Run: headless pygame with SDL's dummy video driver; simulated clock (each Clock.tick advances the game by its frame time, no real sleeping); random seed 0; keys injected as events and as key.get_pressed() state; mouse plan: one left click at the window centre at the start of phase 2, then a move to the lower-right quarter at the start of phase 3.
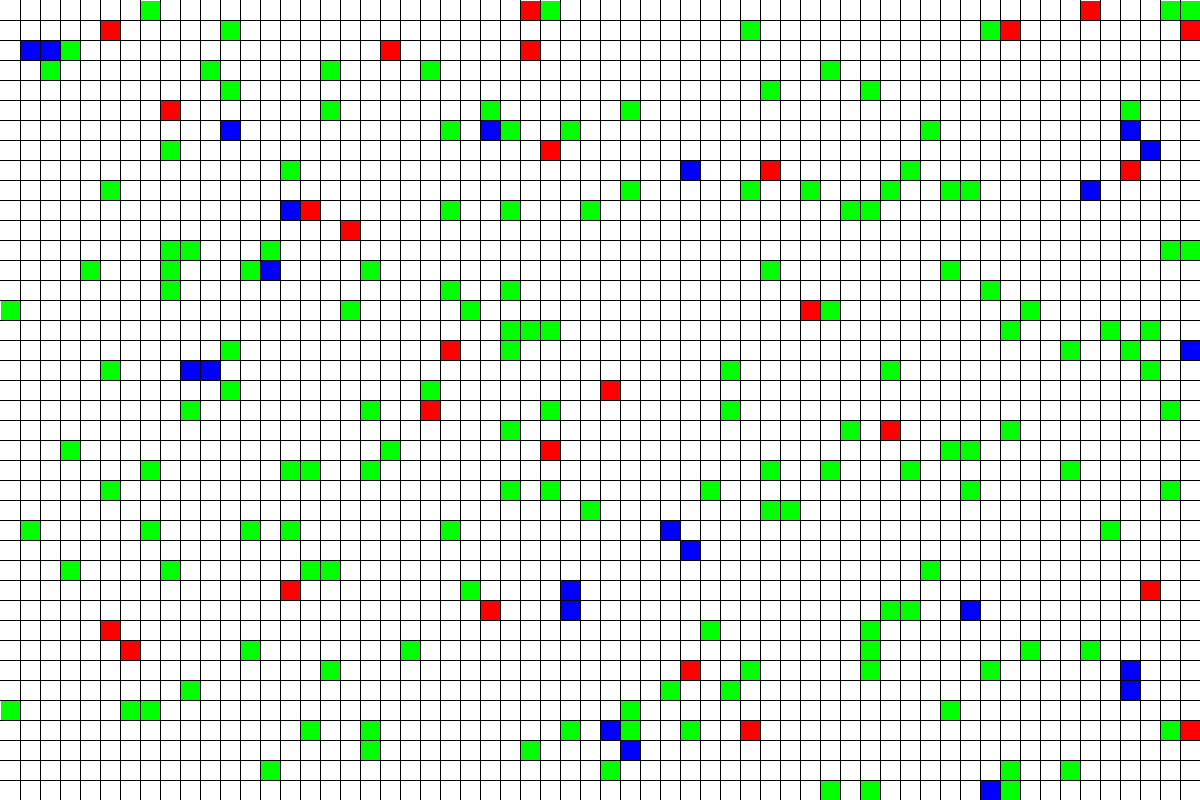
Frame 1 of 4 · flips 1–60 · no input
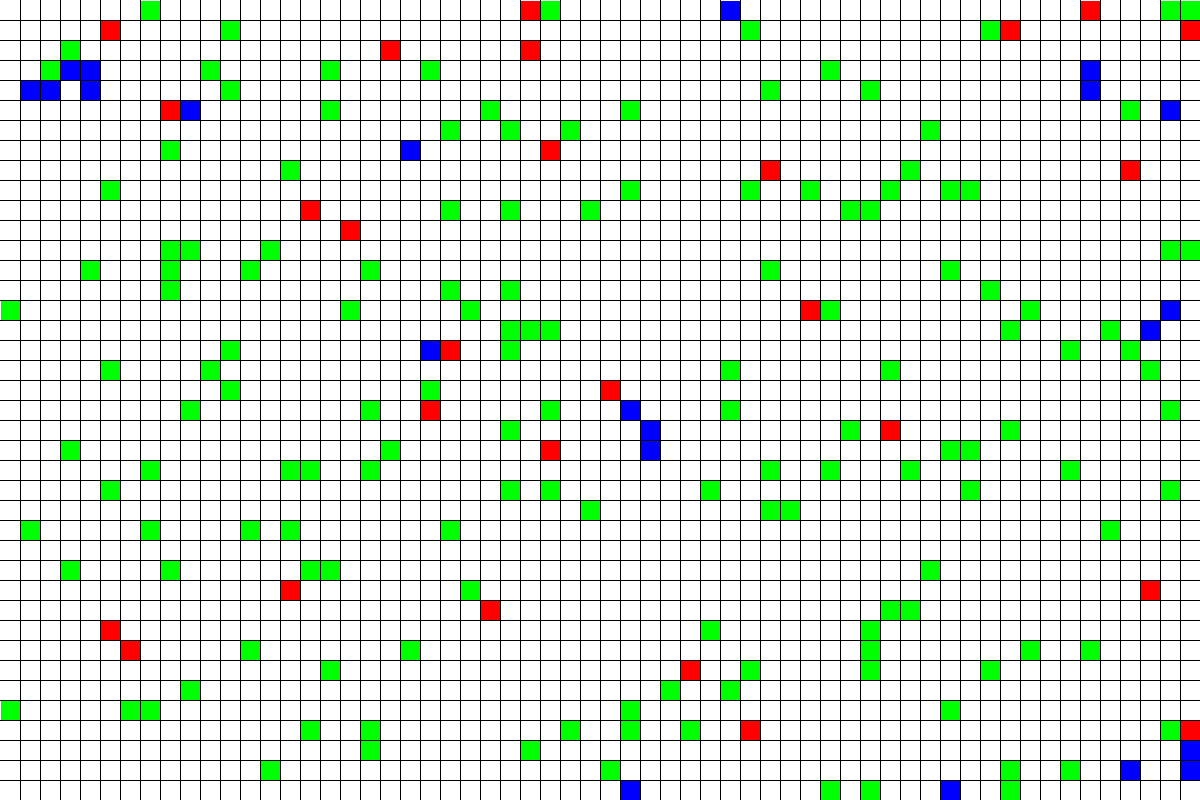
Frame 2 of 4 · flips 61–180 · clicked the window centre · tapped SPACE, RETURN · held RIGHT (→), D
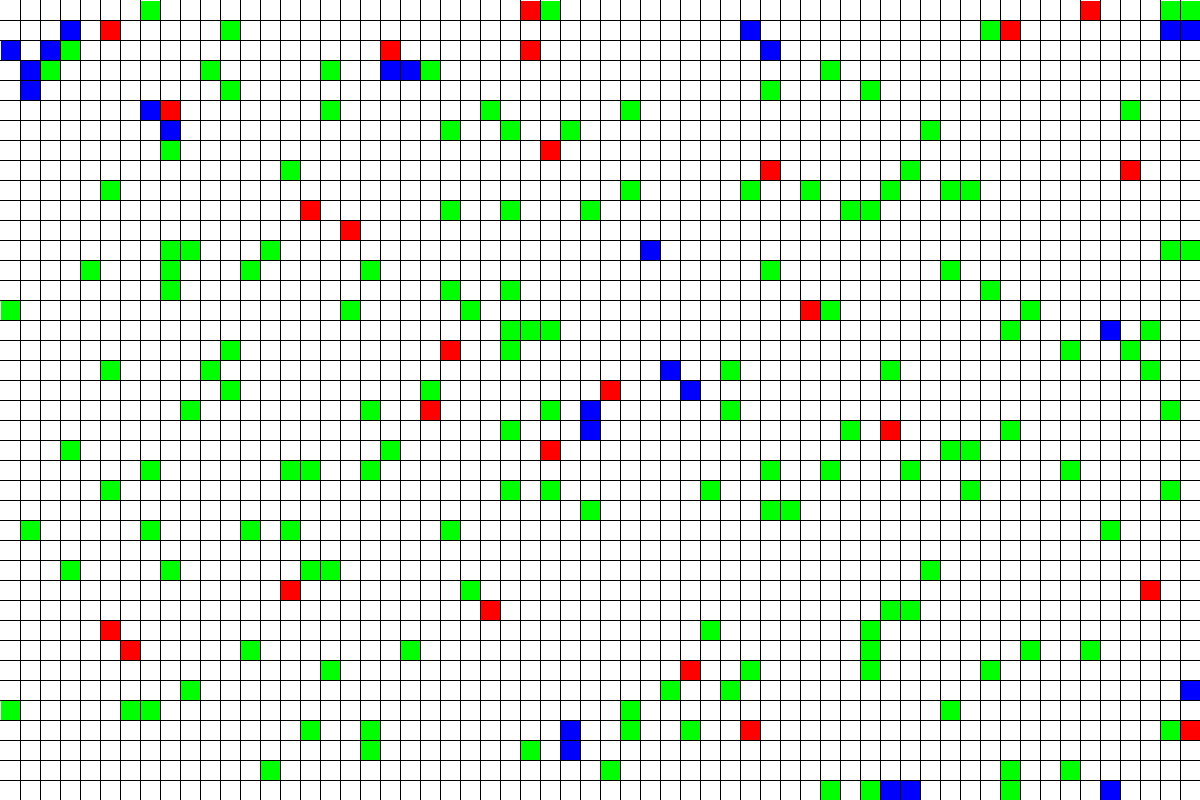
Frame 3 of 4 · flips 181–300 · moved the mouse to the lower-right quarter · held DOWN (↓), S
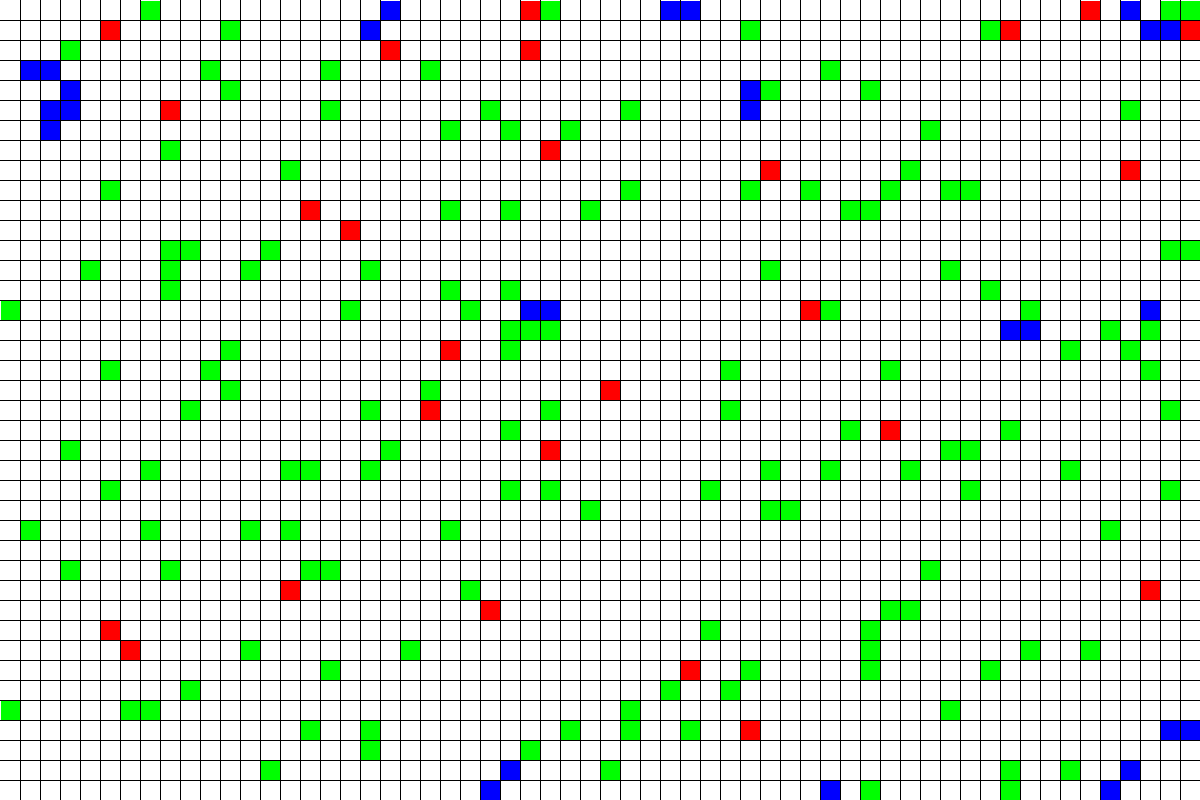
Frame 4 of 4 · flips 301–420 · held LEFT (←), A, UP (↑), W

The pygame program that drew these frames:

from random import choice
import pygame
from pygame.draw import *
from random import randint

FPS = 1000000

BLACK = (0, 0, 0)
RED = (255, 0, 0)
WHITE = 0xFFFFFF
BLUE = (0, 0, 255)
GREEN = (0, 255, 0)

WIDTH = 1200
HEIGHT = 800

FIELD_WIDTH = 1200//20
FIELD_HEIGHT = 800//20

directions = [(-1, -1), (0, -1), (1, -1), (1, 0), (1, 1), (0, 1), (-1, 1), (-1, 0)]

mutation_num = [0 for x in range(16)]

class Bacteria:
    def __init__(self, x, y, genome=0):
        '''
        self.x - коррдината бактерии по x (1 - (FIELD_WIDTH - 1))
        self.y - коррдината бактерии по x (1 - (FIELD_HEIGHT-1))
        self.health - здоровье, тратится при перемещении
        self.genome - геном бактерии, массив из 16 чисел от 0 до 15;
        0-63 - перемещение (0 - в левый верхний угол, далее по часовой стрелке)
        64-127 - съесть еду из клетки в соответствующей клетке (0 - левый верхний угол, далее по часовой стрелке)
        '''
        self.x = x
        self.y = y
        self.health = 128
        self.genome = [randint(0, 127) for i in range(128)]
        #self.patterns = patterns
    
    def move(self, direction):
        if direction == 0 and self.x != 0 and self.y != 0:
            self.x += -1
            self.y += -1
        elif direction == 1 and self.y != 0:
            self.y += -1
        elif direction == 2 and self.y != 0 and self.x != FIELD_WIDTH - 1:
            self.x += 1
            self.y += -1
        elif direction == 3 and self.x != FIELD_WIDTH - 1:
            self.x += 1
        elif direction == 4 and self.x != FIELD_WIDTH - 1 and self.y != FIELD_HEIGHT - 1:
            self.x += 1
            self.y += 1
        elif direction == 5 and self.y != FIELD_HEIGHT - 1:
            self.y += 1
        elif direction == 6 and self.x != 0 and self.y != FIELD_HEIGHT - 1:
            self.x += -1
            self.y += 1
        elif direction == 7 and self.x != 0:
            self.x += -1
        self.health -= 1
    
    def draw(self, screen):
        rect(screen, BLUE, (self.x * 20 + 1, self.y * 20 + 1, 19, 19))
    
    def eat_and_suffer(self, n):
        if cells[self.x + directions[n][0] - 1][self.y + directions[n][1] - 1].amount_of_food == 1:
            self.health += 1
            #cells[self.x + directions[n][0] - 1][self.y + directions[n][1] - 1].amount_of_food = 0
        elif cells[self.x + directions[n][0] - 1][self.y + directions[n][1] - 1].is_poison == 1:
            self.health += -1
            #cells[self.x + directions[n][0] - 1][self.y + directions[n][1] - 1].is_poison = 0
    
    def mutate(self):
        self.genome[randint(0, 127)] = randint(0, 127)
        
    def is_dead(self):
        if self.health <= 0:
            return True
        return False
        
        
class Cell:
    '''
    Клетка поля.
    Имеет аттрибуты:
    x, y - координаты;
    amount_of_food - количество еды на клетке.
    '''
    def __init__(self, x, y):
        self.x = x
        self.y = y
        self.amount_of_food = randint(0, 1) * randint(0, 1) * randint(0, 1) * randint(0, 1)
        if self.amount_of_food == 0:
            self.is_poison = randint(0, 1) * randint(0, 1) * randint(0, 1) * randint(0, 1) * randint(0, 1) * randint(0, 1)
        else:
            self.is_poison = 0
    
    def draw(self, screen):
        if self.amount_of_food:
            rect(screen, GREEN, (self.x * 20 + 1, self.y * 20 + 1, 19, 19))
        elif self.is_poison:
            rect(screen, RED, (self.x * 20 + 1, self.y * 20 + 1, 19, 19))
            

pygame.init()
screen = pygame.display.set_mode((WIDTH, HEIGHT))
screen.fill(WHITE)
bacteria = []
cells = [[Cell(x, y) for y in range(FIELD_HEIGHT)] for x in range(FIELD_WIDTH)]

clock = pygame.time.Clock()
finished = False
for i in range(16):
    bacteria.append(Bacteria(randint(1, FIELD_WIDTH - 1), randint(1, FIELD_HEIGHT - 1)))
time = 0
while not finished:
    screen.fill(WHITE)
    for cell_list in cells:
        for cell in cell_list:
            cell.draw(screen)
    for bac in bacteria:
        if not bac.is_dead():
            bac.draw(screen)
        if bac.genome[time % 128] < 64:
            bac.move(bac.genome[time % 128] % 8)
        else:
            bac.eat_and_suffer((bac.genome[time % 128] - 64) % 8)
    for i in range(20, 1200, 20):
        line(screen, BLACK, (i, 0), (i, 800))
    for i in range(20, 800, 20):
        line(screen, BLACK, (0, i), (1200, i))   
    for bac in bacteria:
        if not bac.is_dead():
            bac.draw(screen)  
    for i in range(len(bacteria)):
        if bacteria[i].is_dead():
            bacteria[i].mutate()
            bacteria[i].health = 50
            mutation_num[i] += 1
            
        
    pygame.display.update()

    clock.tick(FPS)
    for event in pygame.event.get():
        if event.type == pygame.QUIT:
            finished = True
        elif event.type == pygame.MOUSEBUTTONDOWN:
            None
        elif event.type == pygame.MOUSEBUTTONUP:
            None
        elif event.type == pygame.MOUSEMOTION:
            None
    time += 1
    if time % 1000 == 0:
        print('mutations: ', mutation_num)
    if time % 10000 == 0:
        print('best genome: ', bacteria[mutation_num.index(min(mutation_num))].genome)
pygame.quit()
